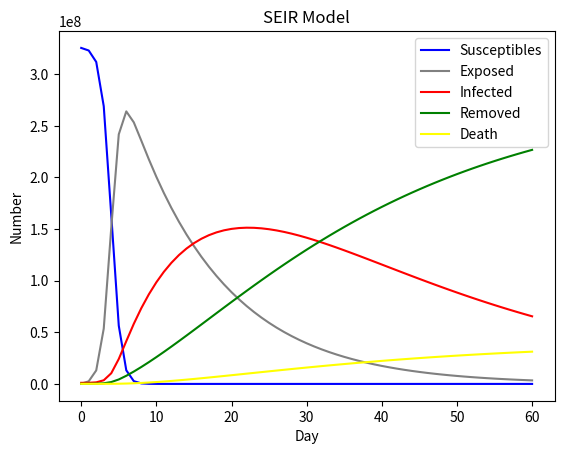

Reproduce this figure in Python.
# -*- coding: utf-8 -*-
"""
Created on Sat May  1 11:52:55 2021
未注射疫苗的状态
[redacted]
"""
#截至目前已确诊人数103626，累计死亡4857
import numpy as np
import matplotlib.pyplot as plt
import scipy.integrate as spi
N = 326766748          # 湖北省为6000 0000
E_0 = 140000
I_0 = 1067289
R_0 = 125949
D_0 = 68000
S_0 = N - E_0 - I_0 - R_0
beta1 = 0.78735     # 真实数据拟合得出---传染率
beta2 = 0.15747   #潜伏期的传染率
eps = 0.01  #无症状自愈率
# r2 * beta2 = 2
sigma = 1/14         # 1/14, 潜伏期的倒数  潜伏期内发病的概率
gamma = 0.03        #    治愈的概率
gamma2 = 0.005   #死亡率
r=  10     # 政府干预措施决定

T = 60

#ode求解
INI = [S_0, E_0, I_0, R_0 ,D_0]
def SEIR(inivalue, t):
    X = inivalue
    Y = np.zeros(5)
    # S数量
    Y[0] = - (r * beta1 * X[0] * 0.1*X[2]) / (N-X[4]-0.9*X[2]) - (r * beta2 * X[0] *X[1]) / (N-X[4]-0.9*X[2])
    # E数量
    Y[1] = (r * beta1 * X[0] * 0.1*X[2]) / (N-X[4]-0.9*X[2]) + (r * beta2 * X[0] *X[1]) / (N-X[4]-0.9*X[2])- sigma * X[1] - eps * X[1]
    # I数量
    Y[2] = sigma * X[1] - gamma * X[2] - gamma2 * X[2]
    # R数量
    Y[3] = gamma * X[2] + eps * X[1]
    #D
    Y[4] = gamma2 * X[2]
    return Y

T_range = np.arange(0, T+1)
Res = spi.odeint(SEIR, INI, T_range)
S_t = Res[:, 0]
E_t = Res[:, 1]
I_t = Res[:, 2]
R_t = Res[:, 3]
D_t = Res[:, 4]
# for i in range(T-1):
#     if I_t[i+1]-I_t[i]<0 and I_t[i+1]-I_t[i]>-10:
#         print(i)
for i in range(T):
    if sigma*(E_t[i+1]-E_t[i])<0.5 and sigma*(E_t[i+1]-E_t[i])>-10:
        print(i)
        print(D_t[i])
        break
print(max(D_t))
plt.plot(S_t, color='blue', label='Susceptibles')#, marker='.')
plt.plot(E_t, color='grey', label='Exposed')
plt.plot(I_t, color='red', label='Infected')
plt.plot(R_t, color='green', label='Removed')
plt.plot(D_t,color='yellow',label='Death')
plt.xlabel('Day')
plt.ylabel('Number')
plt.title('SEIR Model')
plt.legend()
plt.show()